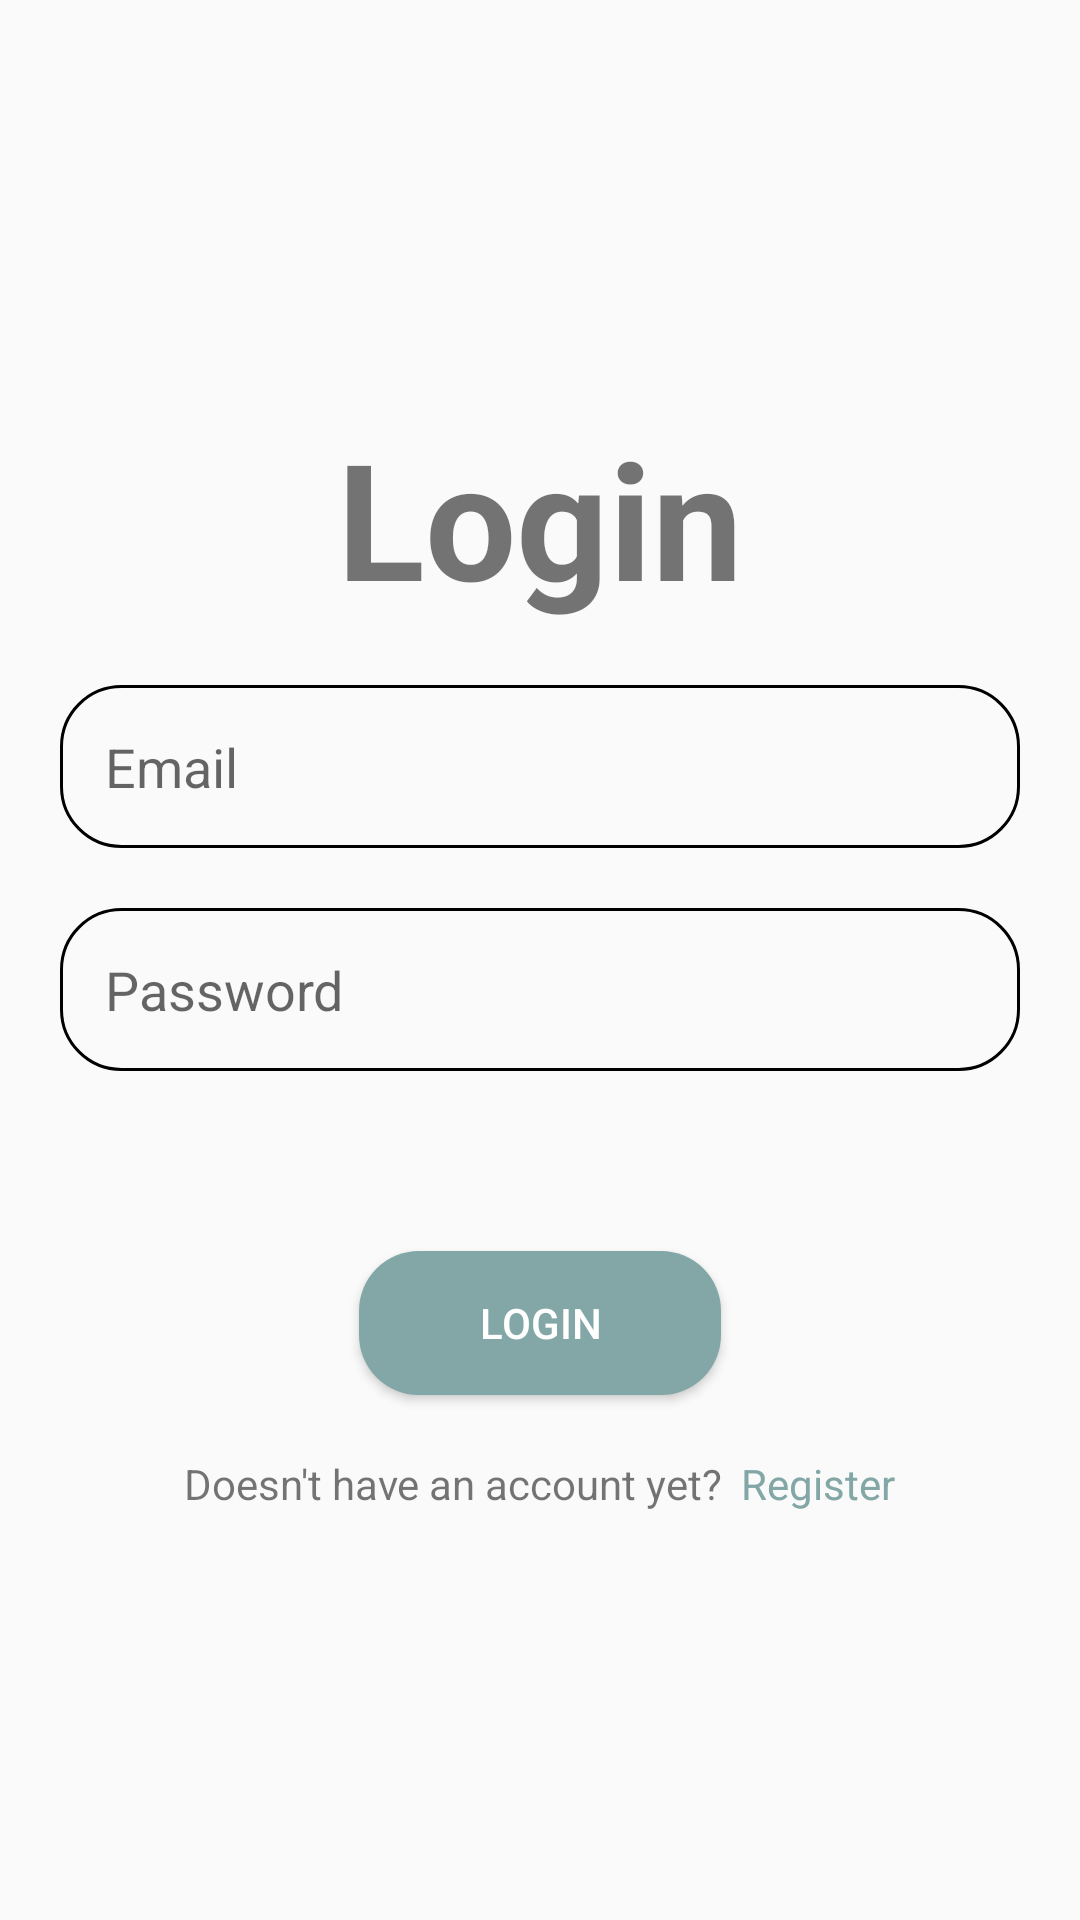

Android layout source for this screen:
<!-- AndroidManifest.xml: application theme Theme.HyungApp -->
<!-- res/layout/activity_login.xml -->
<?xml version="1.0" encoding="utf-8"?>
<androidx.constraintlayout.widget.ConstraintLayout xmlns:android="http://schemas.android.com/apk/res/android"
    xmlns:app="http://schemas.android.com/apk/res-auto"
    xmlns:tools="http://schemas.android.com/tools"
    android:layout_width="match_parent"
    android:layout_height="match_parent"
    tools:context=".ui.login.LoginActivity">

    <LinearLayout
        android:layout_width="match_parent"
        android:layout_height="wrap_content"
        android:orientation="vertical"
        app:layout_constraintBottom_toBottomOf="parent"
        app:layout_constraintTop_toTopOf="parent">

        <TextView
            android:id="@+id/textView"
            android:layout_width="wrap_content"
            android:layout_height="wrap_content"
            android:layout_gravity="center"
            android:text="Login"
            android:textSize="54sp"
            android:textStyle="bold"
            app:layout_constraintEnd_toEndOf="parent"
            app:layout_constraintStart_toStartOf="parent"
            tools:layout_editor_absoluteY="213dp" />

        <EditText
            android:id="@+id/ed_email"
            android:layout_width="match_parent"
            android:layout_height="wrap_content"
            android:ems="10"
            android:drawableStart="@drawable/baseline_email_24"
            android:padding="15dp"
            android:hint="Email"
            android:drawablePadding="10dp"
            android:layout_marginTop="20dp"
            android:layout_marginLeft="20dp"
            android:layout_marginRight="20dp"
            android:background="@drawable/custom_et"
            android:inputType="textEmailAddress" />

        <EditText
            android:id="@+id/ed_password"
            android:layout_width="match_parent"
            android:layout_height="wrap_content"
            android:ems="10"
            android:drawableStart="@drawable/baseline_lock_24"
            android:padding="15dp"
            android:hint="Password"
            android:drawablePadding="10dp"
            android:layout_marginTop="20dp"
            android:layout_marginLeft="20dp"
            android:layout_marginRight="20dp"
            android:background="@drawable/custom_et"
            android:inputType="textPassword" />

        <Button
            android:id="@+id/btn_login"
            android:layout_width="wrap_content"
            android:layout_height="wrap_content"
            android:text="LOGIN"
            android:textColor="@color/white"
            android:layout_gravity="center"
            android:paddingStart="40dp"
            android:paddingEnd="40dp"
            android:background="@drawable/custom_btn"
            android:layout_marginTop="60dp"/>

        <LinearLayout
            android:layout_width="wrap_content"
            android:layout_height="wrap_content"
            android:layout_gravity="center"
            android:layout_marginTop="20dp"
            android:orientation="horizontal">
            <TextView
                android:id="@+id/textView2"
                android:layout_width="wrap_content"
                android:layout_height="wrap_content"
                android:text="Doesn't have an account yet?" />
            <TextView
                android:id="@+id/btn_register"
                android:layout_width="wrap_content"
                android:layout_height="wrap_content"
                android:layout_marginStart="6dp"
                android:text="Register"
                android:textColor="@color/green"/>
        </LinearLayout>

    </LinearLayout>


</androidx.constraintlayout.widget.ConstraintLayout>
<!-- resources referenced by this layout -->
<resources>
  <color name="green">#82A7A6</color>
  <color name="white">#FFFFFFFF</color>
  <!-- drawable custom_btn (drawable) -->
  <?xml version="1.0" encoding="utf-8"?>
  
  <shape xmlns:android="http://schemas.android.com/apk/res/android"
      android:shape="rectangle">
  
      <solid android:color="@color/green"/>
      <corners android:radius="20dp"/>
  
  </shape>
  <!-- drawable custom_et (drawable) -->
  <?xml version="1.0" encoding="utf-8"?>
  
  <shape xmlns:android="http://schemas.android.com/apk/res/android"
      android:shape="rectangle">
      <stroke android:width="1dp"
          android:color="@color/black"/>
      <corners android:radius="20dp"/>
  </shape>
  <style name="Theme.HyungApp" parent="Theme.AppCompat.DayNight.NoActionBar">
          
          <item name="colorPrimary">@color/green</item>
          <item name="colorPrimaryVariant">@color/green</item>
          <item name="colorOnPrimary">@color/white</item>
          
          <item name="colorSecondary">@color/teal_200</item>
          <item name="colorSecondaryVariant">@color/teal_700</item>
          <item name="colorOnSecondary">@color/black</item>
          
          <item name="android:statusBarColor">?attr/colorPrimaryVariant</item>
          
      </style>
  <color name="black">#FF000000</color>
  <color name="teal_200">#FF03DAC5</color>
  <color name="teal_700">#FF018786</color>
</resources>
